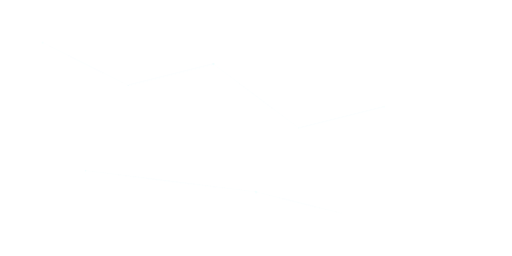
t = 0.00 s
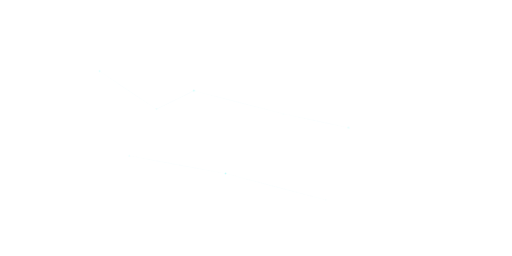
t = 1.67 s
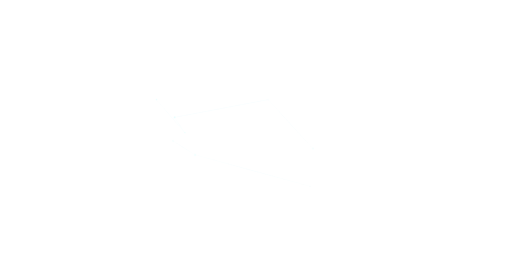
t = 3.33 s
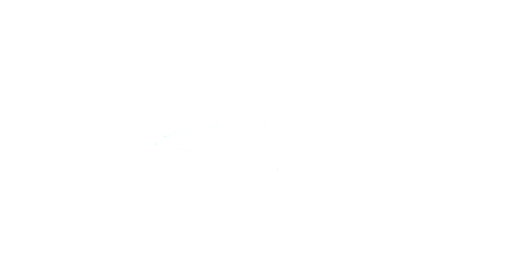
t = 5.00 s
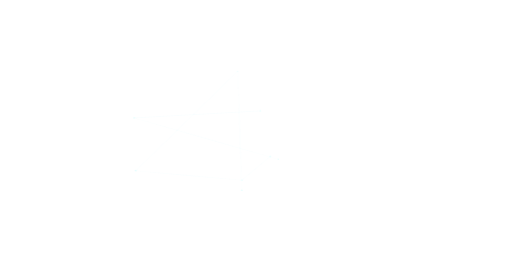
t = 6.67 s
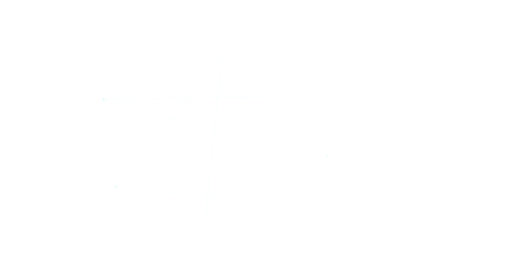
t = 8.33 s

The animated SVG that drew these frames (rendered in a browser with its animation timeline set to each time). Animation: 48 SMIL elements (animate=48); frames cover the first 8.33 s, repeats indefinitely.

<svg xmlns="http://www.w3.org/2000/svg" viewBox="0 0 1200 600" preserveAspectRatio="xMidYMid slice">
  <defs>
    <!-- Gradient for particles -->
    <radialGradient id="particleGradient">
      <stop offset="0%" style="stop-color:#00F7F4;stop-opacity:0.8" />
      <stop offset="100%" style="stop-color:#00F7F4;stop-opacity:0" />
    </radialGradient>
    
    <!-- Gradient for lines -->
    <linearGradient id="lineGradient" x1="0%" y1="0%" x2="100%" y2="100%">
      <stop offset="0%" style="stop-color:#00F7F4;stop-opacity:0.2" />
      <stop offset="50%" style="stop-color:#00D9FF;stop-opacity:0.4" />
      <stop offset="100%" style="stop-color:#00F7F4;stop-opacity:0.2" />
    </linearGradient>
  </defs>
  
  <!-- Background -->
  <rect width="1200" height="600" fill="transparent"/>
  
  <!-- Animated Particles -->
  <g id="particles" opacity="0.3">
    <!-- Particle 1 -->
    <circle cx="100" cy="100" r="3" fill="url(#particleGradient)">
      <animate attributeName="cx" values="100;900;100" dur="20s" repeatCount="indefinite"/>
      <animate attributeName="cy" values="100;400;100" dur="15s" repeatCount="indefinite"/>
      <animate attributeName="opacity" values="0.3;0.8;0.3" dur="3s" repeatCount="indefinite"/>
    </circle>
    
    <!-- Particle 2 -->
    <circle cx="300" cy="200" r="2.5" fill="url(#particleGradient)">
      <animate attributeName="cx" values="300;800;300" dur="25s" repeatCount="indefinite"/>
      <animate attributeName="cy" values="200;500;200" dur="18s" repeatCount="indefinite"/>
      <animate attributeName="opacity" values="0.2;0.7;0.2" dur="4s" repeatCount="indefinite"/>
    </circle>
    
    <!-- Particle 3 -->
    <circle cx="500" cy="150" r="3.5" fill="url(#particleGradient)">
      <animate attributeName="cx" values="500;200;500" dur="22s" repeatCount="indefinite"/>
      <animate attributeName="cy" values="150;450;150" dur="16s" repeatCount="indefinite"/>
      <animate attributeName="opacity" values="0.4;0.9;0.4" dur="3.5s" repeatCount="indefinite"/>
    </circle>
    
    <!-- Particle 4 -->
    <circle cx="700" cy="300" r="2" fill="url(#particleGradient)">
      <animate attributeName="cx" values="700;400;700" dur="28s" repeatCount="indefinite"/>
      <animate attributeName="cy" values="300;100;300" dur="20s" repeatCount="indefinite"/>
      <animate attributeName="opacity" values="0.3;0.6;0.3" dur="4.5s" repeatCount="indefinite"/>
    </circle>
    
    <!-- Particle 5 -->
    <circle cx="900" cy="250" r="3" fill="url(#particleGradient)">
      <animate attributeName="cx" values="900;300;900" dur="24s" repeatCount="indefinite"/>
      <animate attributeName="cy" values="250;500;250" dur="17s" repeatCount="indefinite"/>
      <animate attributeName="opacity" values="0.2;0.8;0.2" dur="3.8s" repeatCount="indefinite"/>
    </circle>
    
    <!-- Particle 6 -->
    <circle cx="200" cy="400" r="2.5" fill="url(#particleGradient)">
      <animate attributeName="cx" values="200;1000;200" dur="26s" repeatCount="indefinite"/>
      <animate attributeName="cy" values="400;200;400" dur="19s" repeatCount="indefinite"/>
      <animate attributeName="opacity" values="0.3;0.7;0.3" dur="4.2s" repeatCount="indefinite"/>
    </circle>
    
    <!-- Particle 7 -->
    <circle cx="600" cy="450" r="3.5" fill="url(#particleGradient)">
      <animate attributeName="cx" values="600;150;600" dur="21s" repeatCount="indefinite"/>
      <animate attributeName="cy" values="450;150;450" dur="23s" repeatCount="indefinite"/>
      <animate attributeName="opacity" values="0.4;0.9;0.4" dur="3.3s" repeatCount="indefinite"/>
    </circle>
    
    <!-- Particle 8 -->
    <circle cx="800" cy="500" r="2" fill="url(#particleGradient)">
      <animate attributeName="cx" values="800;500;800" dur="27s" repeatCount="indefinite"/>
      <animate attributeName="cy" values="500;300;500" dur="21s" repeatCount="indefinite"/>
      <animate attributeName="opacity" values="0.2;0.6;0.2" dur="4.7s" repeatCount="indefinite"/>
    </circle>
  </g>
  
  <!-- Connecting Lines -->
  <g id="connections" opacity="0.15">
    <line x1="100" y1="100" x2="300" y2="200" stroke="url(#lineGradient)" stroke-width="1">
      <animate attributeName="x1" values="100;900;100" dur="20s" repeatCount="indefinite"/>
      <animate attributeName="y1" values="100;400;100" dur="15s" repeatCount="indefinite"/>
      <animate attributeName="x2" values="300;800;300" dur="25s" repeatCount="indefinite"/>
      <animate attributeName="y2" values="200;500;200" dur="18s" repeatCount="indefinite"/>
    </line>
    
    <line x1="300" y1="200" x2="500" y2="150" stroke="url(#lineGradient)" stroke-width="1">
      <animate attributeName="x1" values="300;800;300" dur="25s" repeatCount="indefinite"/>
      <animate attributeName="y1" values="200;500;200" dur="18s" repeatCount="indefinite"/>
      <animate attributeName="x2" values="500;200;500" dur="22s" repeatCount="indefinite"/>
      <animate attributeName="y2" values="150;450;150" dur="16s" repeatCount="indefinite"/>
    </line>
    
    <line x1="500" y1="150" x2="700" y2="300" stroke="url(#lineGradient)" stroke-width="1">
      <animate attributeName="x1" values="500;200;500" dur="22s" repeatCount="indefinite"/>
      <animate attributeName="y1" values="150;450;150" dur="16s" repeatCount="indefinite"/>
      <animate attributeName="x2" values="700;400;700" dur="28s" repeatCount="indefinite"/>
      <animate attributeName="y2" values="300;100;300" dur="20s" repeatCount="indefinite"/>
    </line>
    
    <line x1="700" y1="300" x2="900" y2="250" stroke="url(#lineGradient)" stroke-width="1">
      <animate attributeName="x1" values="700;400;700" dur="28s" repeatCount="indefinite"/>
      <animate attributeName="y1" values="300;100;300" dur="20s" repeatCount="indefinite"/>
      <animate attributeName="x2" values="900;300;900" dur="24s" repeatCount="indefinite"/>
      <animate attributeName="y2" values="250;500;250" dur="17s" repeatCount="indefinite"/>
    </line>
    
    <line x1="200" y1="400" x2="600" y2="450" stroke="url(#lineGradient)" stroke-width="1">
      <animate attributeName="x1" values="200;1000;200" dur="26s" repeatCount="indefinite"/>
      <animate attributeName="y1" values="400;200;400" dur="19s" repeatCount="indefinite"/>
      <animate attributeName="x2" values="600;150;600" dur="21s" repeatCount="indefinite"/>
      <animate attributeName="y2" values="450;150;450" dur="23s" repeatCount="indefinite"/>
    </line>
    
    <line x1="600" y1="450" x2="800" y2="500" stroke="url(#lineGradient)" stroke-width="1">
      <animate attributeName="x1" values="600;150;600" dur="21s" repeatCount="indefinite"/>
      <animate attributeName="y1" values="450;150;450" dur="23s" repeatCount="indefinite"/>
      <animate attributeName="x2" values="800;500;800" dur="27s" repeatCount="indefinite"/>
      <animate attributeName="y2" values="500;300;500" dur="21s" repeatCount="indefinite"/>
    </line>
  </g>
</svg>
